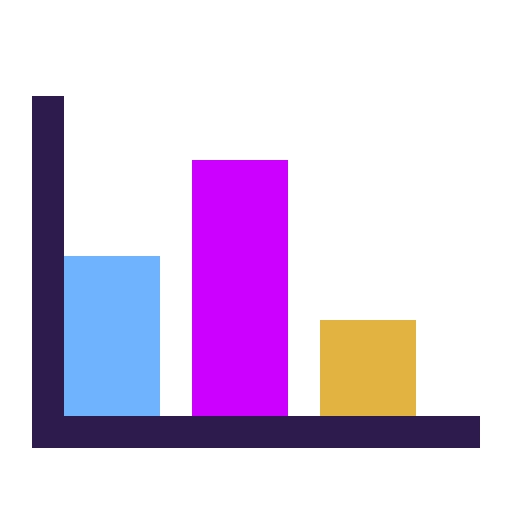
t = 0.00 s
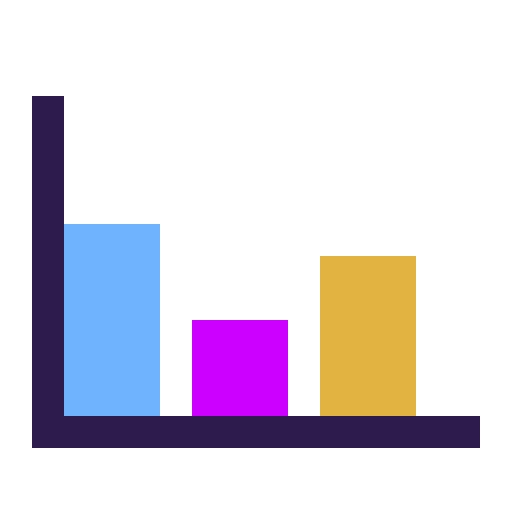
t = 1.20 s
t = 1.30 s: frame unchanged from t = 1.20 s, image omitted
t = 1.40 s: frame unchanged from t = 1.20 s, image omitted
t = 1.90 s: frame unchanged from t = 0.00 s, image omitted
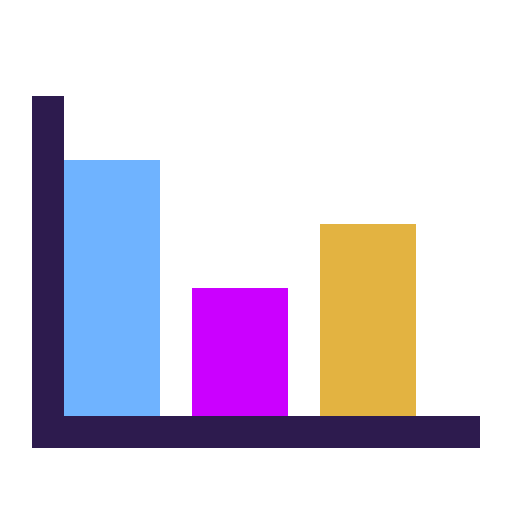
t = 2.20 s

The animated SVG that drew these frames (rendered in a browser with its animation timeline set to each time). Animation: 1 CSS @keyframes rule; one cycle of 2.80 s, repeats indefinitely.

<svg xmlns="http://www.w3.org/2000/svg" viewBox="0 0 16 16" shape-rendering="crispEdges">
  <style>
    g { opacity: 0; animation: cycle 1.6s steps(1) infinite; }
    .f0 { animation-delay: 0s; }
    .f1 { animation-delay: -1.2s; }
    .f2 { animation-delay: -0.8s; }
    .f3 { animation-delay: -0.4s; }
    @keyframes cycle {
      0%   { opacity: 1; }
      25%  { opacity: 0; }
      100% { opacity: 0; }
    }
  </style>
  <g class="f0">
  <rect x="1" y="3" width="1" height="1" fill="#2d1b4e"/>
  <rect x="1" y="4" width="1" height="1" fill="#2d1b4e"/>
  <rect x="1" y="5" width="1" height="1" fill="#2d1b4e"/>
  <rect x="6" y="5" width="1" height="1" fill="#cb00ff"/>
  <rect x="7" y="5" width="1" height="1" fill="#cb00ff"/>
  <rect x="8" y="5" width="1" height="1" fill="#cb00ff"/>
  <rect x="1" y="6" width="1" height="1" fill="#2d1b4e"/>
  <rect x="6" y="6" width="1" height="1" fill="#cb00ff"/>
  <rect x="7" y="6" width="1" height="1" fill="#cb00ff"/>
  <rect x="8" y="6" width="1" height="1" fill="#cb00ff"/>
  <rect x="1" y="7" width="1" height="1" fill="#2d1b4e"/>
  <rect x="6" y="7" width="1" height="1" fill="#cb00ff"/>
  <rect x="7" y="7" width="1" height="1" fill="#cb00ff"/>
  <rect x="8" y="7" width="1" height="1" fill="#cb00ff"/>
  <rect x="1" y="8" width="1" height="1" fill="#2d1b4e"/>
  <rect x="2" y="8" width="1" height="1" fill="#6fb3ff"/>
  <rect x="3" y="8" width="1" height="1" fill="#6fb3ff"/>
  <rect x="4" y="8" width="1" height="1" fill="#6fb3ff"/>
  <rect x="6" y="8" width="1" height="1" fill="#cb00ff"/>
  <rect x="7" y="8" width="1" height="1" fill="#cb00ff"/>
  <rect x="8" y="8" width="1" height="1" fill="#cb00ff"/>
  <rect x="1" y="9" width="1" height="1" fill="#2d1b4e"/>
  <rect x="2" y="9" width="1" height="1" fill="#6fb3ff"/>
  <rect x="3" y="9" width="1" height="1" fill="#6fb3ff"/>
  <rect x="4" y="9" width="1" height="1" fill="#6fb3ff"/>
  <rect x="6" y="9" width="1" height="1" fill="#cb00ff"/>
  <rect x="7" y="9" width="1" height="1" fill="#cb00ff"/>
  <rect x="8" y="9" width="1" height="1" fill="#cb00ff"/>
  <rect x="1" y="10" width="1" height="1" fill="#2d1b4e"/>
  <rect x="2" y="10" width="1" height="1" fill="#6fb3ff"/>
  <rect x="3" y="10" width="1" height="1" fill="#6fb3ff"/>
  <rect x="4" y="10" width="1" height="1" fill="#6fb3ff"/>
  <rect x="6" y="10" width="1" height="1" fill="#cb00ff"/>
  <rect x="7" y="10" width="1" height="1" fill="#cb00ff"/>
  <rect x="8" y="10" width="1" height="1" fill="#cb00ff"/>
  <rect x="10" y="10" width="1" height="1" fill="#e3b341"/>
  <rect x="11" y="10" width="1" height="1" fill="#e3b341"/>
  <rect x="12" y="10" width="1" height="1" fill="#e3b341"/>
  <rect x="1" y="11" width="1" height="1" fill="#2d1b4e"/>
  <rect x="2" y="11" width="1" height="1" fill="#6fb3ff"/>
  <rect x="3" y="11" width="1" height="1" fill="#6fb3ff"/>
  <rect x="4" y="11" width="1" height="1" fill="#6fb3ff"/>
  <rect x="6" y="11" width="1" height="1" fill="#cb00ff"/>
  <rect x="7" y="11" width="1" height="1" fill="#cb00ff"/>
  <rect x="8" y="11" width="1" height="1" fill="#cb00ff"/>
  <rect x="10" y="11" width="1" height="1" fill="#e3b341"/>
  <rect x="11" y="11" width="1" height="1" fill="#e3b341"/>
  <rect x="12" y="11" width="1" height="1" fill="#e3b341"/>
  <rect x="1" y="12" width="1" height="1" fill="#2d1b4e"/>
  <rect x="2" y="12" width="1" height="1" fill="#6fb3ff"/>
  <rect x="3" y="12" width="1" height="1" fill="#6fb3ff"/>
  <rect x="4" y="12" width="1" height="1" fill="#6fb3ff"/>
  <rect x="6" y="12" width="1" height="1" fill="#cb00ff"/>
  <rect x="7" y="12" width="1" height="1" fill="#cb00ff"/>
  <rect x="8" y="12" width="1" height="1" fill="#cb00ff"/>
  <rect x="10" y="12" width="1" height="1" fill="#e3b341"/>
  <rect x="11" y="12" width="1" height="1" fill="#e3b341"/>
  <rect x="12" y="12" width="1" height="1" fill="#e3b341"/>
  <rect x="1" y="13" width="1" height="1" fill="#2d1b4e"/>
  <rect x="2" y="13" width="1" height="1" fill="#2d1b4e"/>
  <rect x="3" y="13" width="1" height="1" fill="#2d1b4e"/>
  <rect x="4" y="13" width="1" height="1" fill="#2d1b4e"/>
  <rect x="5" y="13" width="1" height="1" fill="#2d1b4e"/>
  <rect x="6" y="13" width="1" height="1" fill="#2d1b4e"/>
  <rect x="7" y="13" width="1" height="1" fill="#2d1b4e"/>
  <rect x="8" y="13" width="1" height="1" fill="#2d1b4e"/>
  <rect x="9" y="13" width="1" height="1" fill="#2d1b4e"/>
  <rect x="10" y="13" width="1" height="1" fill="#2d1b4e"/>
  <rect x="11" y="13" width="1" height="1" fill="#2d1b4e"/>
  <rect x="12" y="13" width="1" height="1" fill="#2d1b4e"/>
  <rect x="13" y="13" width="1" height="1" fill="#2d1b4e"/>
  <rect x="14" y="13" width="1" height="1" fill="#2d1b4e"/>
</g>
<g class="f1">
  <rect x="1" y="3" width="1" height="1" fill="#2d1b4e"/>
  <rect x="1" y="4" width="1" height="1" fill="#2d1b4e"/>
  <rect x="1" y="5" width="1" height="1" fill="#2d1b4e"/>
  <rect x="2" y="5" width="1" height="1" fill="#6fb3ff"/>
  <rect x="3" y="5" width="1" height="1" fill="#6fb3ff"/>
  <rect x="4" y="5" width="1" height="1" fill="#6fb3ff"/>
  <rect x="1" y="6" width="1" height="1" fill="#2d1b4e"/>
  <rect x="2" y="6" width="1" height="1" fill="#6fb3ff"/>
  <rect x="3" y="6" width="1" height="1" fill="#6fb3ff"/>
  <rect x="4" y="6" width="1" height="1" fill="#6fb3ff"/>
  <rect x="1" y="7" width="1" height="1" fill="#2d1b4e"/>
  <rect x="2" y="7" width="1" height="1" fill="#6fb3ff"/>
  <rect x="3" y="7" width="1" height="1" fill="#6fb3ff"/>
  <rect x="4" y="7" width="1" height="1" fill="#6fb3ff"/>
  <rect x="10" y="7" width="1" height="1" fill="#e3b341"/>
  <rect x="11" y="7" width="1" height="1" fill="#e3b341"/>
  <rect x="12" y="7" width="1" height="1" fill="#e3b341"/>
  <rect x="1" y="8" width="1" height="1" fill="#2d1b4e"/>
  <rect x="2" y="8" width="1" height="1" fill="#6fb3ff"/>
  <rect x="3" y="8" width="1" height="1" fill="#6fb3ff"/>
  <rect x="4" y="8" width="1" height="1" fill="#6fb3ff"/>
  <rect x="10" y="8" width="1" height="1" fill="#e3b341"/>
  <rect x="11" y="8" width="1" height="1" fill="#e3b341"/>
  <rect x="12" y="8" width="1" height="1" fill="#e3b341"/>
  <rect x="1" y="9" width="1" height="1" fill="#2d1b4e"/>
  <rect x="2" y="9" width="1" height="1" fill="#6fb3ff"/>
  <rect x="3" y="9" width="1" height="1" fill="#6fb3ff"/>
  <rect x="4" y="9" width="1" height="1" fill="#6fb3ff"/>
  <rect x="6" y="9" width="1" height="1" fill="#cb00ff"/>
  <rect x="7" y="9" width="1" height="1" fill="#cb00ff"/>
  <rect x="8" y="9" width="1" height="1" fill="#cb00ff"/>
  <rect x="10" y="9" width="1" height="1" fill="#e3b341"/>
  <rect x="11" y="9" width="1" height="1" fill="#e3b341"/>
  <rect x="12" y="9" width="1" height="1" fill="#e3b341"/>
  <rect x="1" y="10" width="1" height="1" fill="#2d1b4e"/>
  <rect x="2" y="10" width="1" height="1" fill="#6fb3ff"/>
  <rect x="3" y="10" width="1" height="1" fill="#6fb3ff"/>
  <rect x="4" y="10" width="1" height="1" fill="#6fb3ff"/>
  <rect x="6" y="10" width="1" height="1" fill="#cb00ff"/>
  <rect x="7" y="10" width="1" height="1" fill="#cb00ff"/>
  <rect x="8" y="10" width="1" height="1" fill="#cb00ff"/>
  <rect x="10" y="10" width="1" height="1" fill="#e3b341"/>
  <rect x="11" y="10" width="1" height="1" fill="#e3b341"/>
  <rect x="12" y="10" width="1" height="1" fill="#e3b341"/>
  <rect x="1" y="11" width="1" height="1" fill="#2d1b4e"/>
  <rect x="2" y="11" width="1" height="1" fill="#6fb3ff"/>
  <rect x="3" y="11" width="1" height="1" fill="#6fb3ff"/>
  <rect x="4" y="11" width="1" height="1" fill="#6fb3ff"/>
  <rect x="6" y="11" width="1" height="1" fill="#cb00ff"/>
  <rect x="7" y="11" width="1" height="1" fill="#cb00ff"/>
  <rect x="8" y="11" width="1" height="1" fill="#cb00ff"/>
  <rect x="10" y="11" width="1" height="1" fill="#e3b341"/>
  <rect x="11" y="11" width="1" height="1" fill="#e3b341"/>
  <rect x="12" y="11" width="1" height="1" fill="#e3b341"/>
  <rect x="1" y="12" width="1" height="1" fill="#2d1b4e"/>
  <rect x="2" y="12" width="1" height="1" fill="#6fb3ff"/>
  <rect x="3" y="12" width="1" height="1" fill="#6fb3ff"/>
  <rect x="4" y="12" width="1" height="1" fill="#6fb3ff"/>
  <rect x="6" y="12" width="1" height="1" fill="#cb00ff"/>
  <rect x="7" y="12" width="1" height="1" fill="#cb00ff"/>
  <rect x="8" y="12" width="1" height="1" fill="#cb00ff"/>
  <rect x="10" y="12" width="1" height="1" fill="#e3b341"/>
  <rect x="11" y="12" width="1" height="1" fill="#e3b341"/>
  <rect x="12" y="12" width="1" height="1" fill="#e3b341"/>
  <rect x="1" y="13" width="1" height="1" fill="#2d1b4e"/>
  <rect x="2" y="13" width="1" height="1" fill="#2d1b4e"/>
  <rect x="3" y="13" width="1" height="1" fill="#2d1b4e"/>
  <rect x="4" y="13" width="1" height="1" fill="#2d1b4e"/>
  <rect x="5" y="13" width="1" height="1" fill="#2d1b4e"/>
  <rect x="6" y="13" width="1" height="1" fill="#2d1b4e"/>
  <rect x="7" y="13" width="1" height="1" fill="#2d1b4e"/>
  <rect x="8" y="13" width="1" height="1" fill="#2d1b4e"/>
  <rect x="9" y="13" width="1" height="1" fill="#2d1b4e"/>
  <rect x="10" y="13" width="1" height="1" fill="#2d1b4e"/>
  <rect x="11" y="13" width="1" height="1" fill="#2d1b4e"/>
  <rect x="12" y="13" width="1" height="1" fill="#2d1b4e"/>
  <rect x="13" y="13" width="1" height="1" fill="#2d1b4e"/>
  <rect x="14" y="13" width="1" height="1" fill="#2d1b4e"/>
</g>
<g class="f2">
  <rect x="1" y="3" width="1" height="1" fill="#2d1b4e"/>
  <rect x="1" y="4" width="1" height="1" fill="#2d1b4e"/>
  <rect x="10" y="4" width="1" height="1" fill="#e3b341"/>
  <rect x="11" y="4" width="1" height="1" fill="#e3b341"/>
  <rect x="12" y="4" width="1" height="1" fill="#e3b341"/>
  <rect x="1" y="5" width="1" height="1" fill="#2d1b4e"/>
  <rect x="10" y="5" width="1" height="1" fill="#e3b341"/>
  <rect x="11" y="5" width="1" height="1" fill="#e3b341"/>
  <rect x="12" y="5" width="1" height="1" fill="#e3b341"/>
  <rect x="1" y="6" width="1" height="1" fill="#2d1b4e"/>
  <rect x="10" y="6" width="1" height="1" fill="#e3b341"/>
  <rect x="11" y="6" width="1" height="1" fill="#e3b341"/>
  <rect x="12" y="6" width="1" height="1" fill="#e3b341"/>
  <rect x="1" y="7" width="1" height="1" fill="#2d1b4e"/>
  <rect x="6" y="7" width="1" height="1" fill="#cb00ff"/>
  <rect x="7" y="7" width="1" height="1" fill="#cb00ff"/>
  <rect x="8" y="7" width="1" height="1" fill="#cb00ff"/>
  <rect x="10" y="7" width="1" height="1" fill="#e3b341"/>
  <rect x="11" y="7" width="1" height="1" fill="#e3b341"/>
  <rect x="12" y="7" width="1" height="1" fill="#e3b341"/>
  <rect x="1" y="8" width="1" height="1" fill="#2d1b4e"/>
  <rect x="6" y="8" width="1" height="1" fill="#cb00ff"/>
  <rect x="7" y="8" width="1" height="1" fill="#cb00ff"/>
  <rect x="8" y="8" width="1" height="1" fill="#cb00ff"/>
  <rect x="10" y="8" width="1" height="1" fill="#e3b341"/>
  <rect x="11" y="8" width="1" height="1" fill="#e3b341"/>
  <rect x="12" y="8" width="1" height="1" fill="#e3b341"/>
  <rect x="1" y="9" width="1" height="1" fill="#2d1b4e"/>
  <rect x="6" y="9" width="1" height="1" fill="#cb00ff"/>
  <rect x="7" y="9" width="1" height="1" fill="#cb00ff"/>
  <rect x="8" y="9" width="1" height="1" fill="#cb00ff"/>
  <rect x="10" y="9" width="1" height="1" fill="#e3b341"/>
  <rect x="11" y="9" width="1" height="1" fill="#e3b341"/>
  <rect x="12" y="9" width="1" height="1" fill="#e3b341"/>
  <rect x="1" y="10" width="1" height="1" fill="#2d1b4e"/>
  <rect x="2" y="10" width="1" height="1" fill="#6fb3ff"/>
  <rect x="3" y="10" width="1" height="1" fill="#6fb3ff"/>
  <rect x="4" y="10" width="1" height="1" fill="#6fb3ff"/>
  <rect x="6" y="10" width="1" height="1" fill="#cb00ff"/>
  <rect x="7" y="10" width="1" height="1" fill="#cb00ff"/>
  <rect x="8" y="10" width="1" height="1" fill="#cb00ff"/>
  <rect x="10" y="10" width="1" height="1" fill="#e3b341"/>
  <rect x="11" y="10" width="1" height="1" fill="#e3b341"/>
  <rect x="12" y="10" width="1" height="1" fill="#e3b341"/>
  <rect x="1" y="11" width="1" height="1" fill="#2d1b4e"/>
  <rect x="2" y="11" width="1" height="1" fill="#6fb3ff"/>
  <rect x="3" y="11" width="1" height="1" fill="#6fb3ff"/>
  <rect x="4" y="11" width="1" height="1" fill="#6fb3ff"/>
  <rect x="6" y="11" width="1" height="1" fill="#cb00ff"/>
  <rect x="7" y="11" width="1" height="1" fill="#cb00ff"/>
  <rect x="8" y="11" width="1" height="1" fill="#cb00ff"/>
  <rect x="10" y="11" width="1" height="1" fill="#e3b341"/>
  <rect x="11" y="11" width="1" height="1" fill="#e3b341"/>
  <rect x="12" y="11" width="1" height="1" fill="#e3b341"/>
  <rect x="1" y="12" width="1" height="1" fill="#2d1b4e"/>
  <rect x="2" y="12" width="1" height="1" fill="#6fb3ff"/>
  <rect x="3" y="12" width="1" height="1" fill="#6fb3ff"/>
  <rect x="4" y="12" width="1" height="1" fill="#6fb3ff"/>
  <rect x="6" y="12" width="1" height="1" fill="#cb00ff"/>
  <rect x="7" y="12" width="1" height="1" fill="#cb00ff"/>
  <rect x="8" y="12" width="1" height="1" fill="#cb00ff"/>
  <rect x="10" y="12" width="1" height="1" fill="#e3b341"/>
  <rect x="11" y="12" width="1" height="1" fill="#e3b341"/>
  <rect x="12" y="12" width="1" height="1" fill="#e3b341"/>
  <rect x="1" y="13" width="1" height="1" fill="#2d1b4e"/>
  <rect x="2" y="13" width="1" height="1" fill="#2d1b4e"/>
  <rect x="3" y="13" width="1" height="1" fill="#2d1b4e"/>
  <rect x="4" y="13" width="1" height="1" fill="#2d1b4e"/>
  <rect x="5" y="13" width="1" height="1" fill="#2d1b4e"/>
  <rect x="6" y="13" width="1" height="1" fill="#2d1b4e"/>
  <rect x="7" y="13" width="1" height="1" fill="#2d1b4e"/>
  <rect x="8" y="13" width="1" height="1" fill="#2d1b4e"/>
  <rect x="9" y="13" width="1" height="1" fill="#2d1b4e"/>
  <rect x="10" y="13" width="1" height="1" fill="#2d1b4e"/>
  <rect x="11" y="13" width="1" height="1" fill="#2d1b4e"/>
  <rect x="12" y="13" width="1" height="1" fill="#2d1b4e"/>
  <rect x="13" y="13" width="1" height="1" fill="#2d1b4e"/>
  <rect x="14" y="13" width="1" height="1" fill="#2d1b4e"/>
</g>
<g class="f3">
  <rect x="1" y="3" width="1" height="1" fill="#2d1b4e"/>
  <rect x="1" y="4" width="1" height="1" fill="#2d1b4e"/>
  <rect x="1" y="5" width="1" height="1" fill="#2d1b4e"/>
  <rect x="1" y="6" width="1" height="1" fill="#2d1b4e"/>
  <rect x="1" y="7" width="1" height="1" fill="#2d1b4e"/>
  <rect x="2" y="7" width="1" height="1" fill="#6fb3ff"/>
  <rect x="3" y="7" width="1" height="1" fill="#6fb3ff"/>
  <rect x="4" y="7" width="1" height="1" fill="#6fb3ff"/>
  <rect x="1" y="8" width="1" height="1" fill="#2d1b4e"/>
  <rect x="2" y="8" width="1" height="1" fill="#6fb3ff"/>
  <rect x="3" y="8" width="1" height="1" fill="#6fb3ff"/>
  <rect x="4" y="8" width="1" height="1" fill="#6fb3ff"/>
  <rect x="10" y="8" width="1" height="1" fill="#e3b341"/>
  <rect x="11" y="8" width="1" height="1" fill="#e3b341"/>
  <rect x="12" y="8" width="1" height="1" fill="#e3b341"/>
  <rect x="1" y="9" width="1" height="1" fill="#2d1b4e"/>
  <rect x="2" y="9" width="1" height="1" fill="#6fb3ff"/>
  <rect x="3" y="9" width="1" height="1" fill="#6fb3ff"/>
  <rect x="4" y="9" width="1" height="1" fill="#6fb3ff"/>
  <rect x="10" y="9" width="1" height="1" fill="#e3b341"/>
  <rect x="11" y="9" width="1" height="1" fill="#e3b341"/>
  <rect x="12" y="9" width="1" height="1" fill="#e3b341"/>
  <rect x="1" y="10" width="1" height="1" fill="#2d1b4e"/>
  <rect x="2" y="10" width="1" height="1" fill="#6fb3ff"/>
  <rect x="3" y="10" width="1" height="1" fill="#6fb3ff"/>
  <rect x="4" y="10" width="1" height="1" fill="#6fb3ff"/>
  <rect x="6" y="10" width="1" height="1" fill="#cb00ff"/>
  <rect x="7" y="10" width="1" height="1" fill="#cb00ff"/>
  <rect x="8" y="10" width="1" height="1" fill="#cb00ff"/>
  <rect x="10" y="10" width="1" height="1" fill="#e3b341"/>
  <rect x="11" y="10" width="1" height="1" fill="#e3b341"/>
  <rect x="12" y="10" width="1" height="1" fill="#e3b341"/>
  <rect x="1" y="11" width="1" height="1" fill="#2d1b4e"/>
  <rect x="2" y="11" width="1" height="1" fill="#6fb3ff"/>
  <rect x="3" y="11" width="1" height="1" fill="#6fb3ff"/>
  <rect x="4" y="11" width="1" height="1" fill="#6fb3ff"/>
  <rect x="6" y="11" width="1" height="1" fill="#cb00ff"/>
  <rect x="7" y="11" width="1" height="1" fill="#cb00ff"/>
  <rect x="8" y="11" width="1" height="1" fill="#cb00ff"/>
  <rect x="10" y="11" width="1" height="1" fill="#e3b341"/>
  <rect x="11" y="11" width="1" height="1" fill="#e3b341"/>
  <rect x="12" y="11" width="1" height="1" fill="#e3b341"/>
  <rect x="1" y="12" width="1" height="1" fill="#2d1b4e"/>
  <rect x="2" y="12" width="1" height="1" fill="#6fb3ff"/>
  <rect x="3" y="12" width="1" height="1" fill="#6fb3ff"/>
  <rect x="4" y="12" width="1" height="1" fill="#6fb3ff"/>
  <rect x="6" y="12" width="1" height="1" fill="#cb00ff"/>
  <rect x="7" y="12" width="1" height="1" fill="#cb00ff"/>
  <rect x="8" y="12" width="1" height="1" fill="#cb00ff"/>
  <rect x="10" y="12" width="1" height="1" fill="#e3b341"/>
  <rect x="11" y="12" width="1" height="1" fill="#e3b341"/>
  <rect x="12" y="12" width="1" height="1" fill="#e3b341"/>
  <rect x="1" y="13" width="1" height="1" fill="#2d1b4e"/>
  <rect x="2" y="13" width="1" height="1" fill="#2d1b4e"/>
  <rect x="3" y="13" width="1" height="1" fill="#2d1b4e"/>
  <rect x="4" y="13" width="1" height="1" fill="#2d1b4e"/>
  <rect x="5" y="13" width="1" height="1" fill="#2d1b4e"/>
  <rect x="6" y="13" width="1" height="1" fill="#2d1b4e"/>
  <rect x="7" y="13" width="1" height="1" fill="#2d1b4e"/>
  <rect x="8" y="13" width="1" height="1" fill="#2d1b4e"/>
  <rect x="9" y="13" width="1" height="1" fill="#2d1b4e"/>
  <rect x="10" y="13" width="1" height="1" fill="#2d1b4e"/>
  <rect x="11" y="13" width="1" height="1" fill="#2d1b4e"/>
  <rect x="12" y="13" width="1" height="1" fill="#2d1b4e"/>
  <rect x="13" y="13" width="1" height="1" fill="#2d1b4e"/>
  <rect x="14" y="13" width="1" height="1" fill="#2d1b4e"/>
</g>
</svg>
